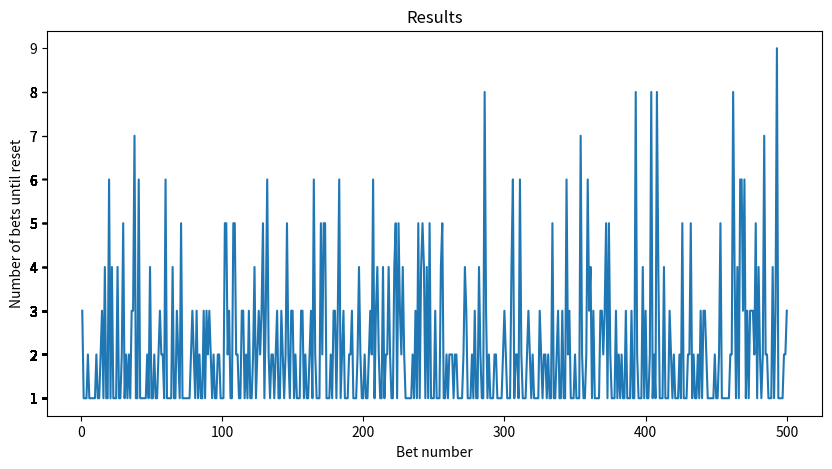

The matplotlib source for this figure:
import random
import matplotlib.pyplot as plt


class Simulator_theory:
    def __init__(self, num_bets, init_bet, color, wallet, isGambler):
        self.num_bets = num_bets
        self.init_bet = init_bet
        self.color = color
        self.counter = 0
        self.result = [0 for i in range(num_bets)]
        self.wallet = wallet
        self.isGambler = isGambler
        self.lost = (False, -1)
        self.history = {}


    def alg(self):
        won = False
        current_bet = self.init_bet
        num_of_bets = 1

        wallet = self.wallet

        self.history = {}

        while(not won and not self.lost[0]):
            x = random.randint(0,1)
            
            self.history["initialwallet"] = self.wallet
            
            if(self.color != x): 
                if(self.isGambler):
                    wallet = wallet - current_bet
                    if(wallet < 0):
                        self.wallet = wallet
                        self.lost = (True, num_of_bets)
                        
                        self.history["num_bets"] = num_of_bets
                        self.history["currentWallet"] = self.wallet
                
                current_bet = current_bet * 2
                num_of_bets = num_of_bets + 1
                       
            else:
                won = True
                self.result[self.counter] = num_of_bets
                self.counter = self.counter + 1
                self.wallet = self.wallet + self.init_bet
        
                
    
    def start(self):
        stop = 0
        while(stop < self.num_bets and not self.lost[0]):
            self.alg()
            stop = stop + 1

          

    def plot(self):
        y=self.result
        x=[i+1 for i in range(self.num_bets)]

        fig = plt.figure(figsize=(10,5))
        plt.plot(x,y)
        plt.xlabel('Bet number')
        plt.ylabel('Number of bets until reset')
        plt.yticks(y)
        plt.title("Results")
        fig.savefig('Results.jpg',bbox_inches='tight', dpi=150)
    
    def stats(self):
        avg = round(sum(self.result) / len(self.result), 2)
        min_v = min(self.result)
        max_v = max(self.result)
        print(f'Avg: {avg}')
        print("Min: " +  str(min_v))
        print("Max: " + str(max_v))
        print("Wallet: " + str(self.wallet))

        if(self.lost[0]):
            print("Initial Wallet: " + str(self.history.get("initialwallet")))
            print("Number of bets: " + str(self.history.get("num_bets")))
            print("Current Wallet: " + str(self.history.get("currentWallet")))
            


if __name__ == "__main__":
    obj = Simulator_theory(500, 0.25, 0, 200, True)
    obj.start()
    obj.plot()
    obj.stats()


    